Run: headless pygame with SDL's dummy video driver; simulated clock (each Clock.tick advances the game by its frame time, no real sleeping); random seed 0; keys injected as events and as key.get_pressed() state; no mouse input.
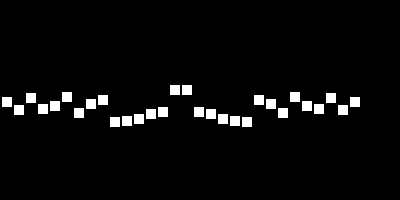
Frame 1 of 4 · flips 1–60 · no input
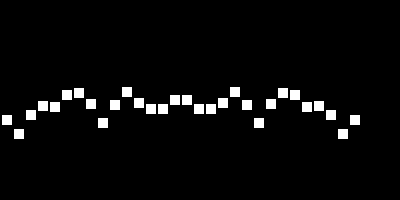
Frame 2 of 4 · flips 61–180 · tapped SPACE, RETURN · held RIGHT (→), D
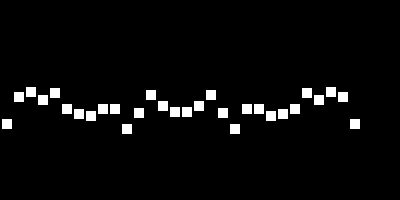
Frame 3 of 4 · flips 181–300 · held DOWN (↓), S
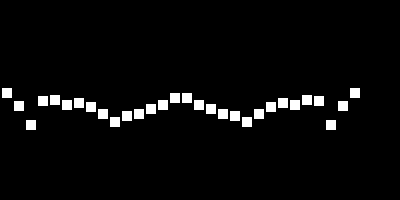
Frame 4 of 4 · flips 301–420 · held LEFT (←), A, UP (↑), W

The pygame program that drew these frames:

import pygame as pg

fps = 10
black = (0, 0, 0)
white = (255, 255, 255)
pg.init()

WIDTH = 400
HEIGHT = 200

screen = pg.display.set_mode((WIDTH, HEIGHT))
pg.display.set_caption("My Game")

blok = 10
l = 2

n = 30

k = 0.7

clock = pg.time.Clock()

class Point:
    def __init__(self):
        self.vec = 0
        self.k = k
        self.h = 0

    def update(self, prevP, nextP):
        if prevP is not None:
            self.vec += (prevP.h - self.h) * self.k

        if nextP is not None:
            self.vec += (nextP.h - self.h) * self.k

    def move(self):
        self.h += self.vec

a = [Point() for _ in range(n)]

a[0].h = 50
a[29].h = 50

while True:

    screen.fill(black)
    for i in range(len(a)):
        pg.draw.rect(screen, white, (l + i * (l + blok), HEIGHT//2 + a[i].h, blok, blok))


    for i in range(len(a)):
        nextP = None
        prevP = None
        if i + 1 < len(a):
            nextP = a[i + 1]
        if i - 1 >= 0:
            prevP = a[i - 1]
        a[i].update(prevP, nextP)

    for i in range(len(a)):
        a[i].move()


    pg.display.flip()

    clock.tick(fps)
